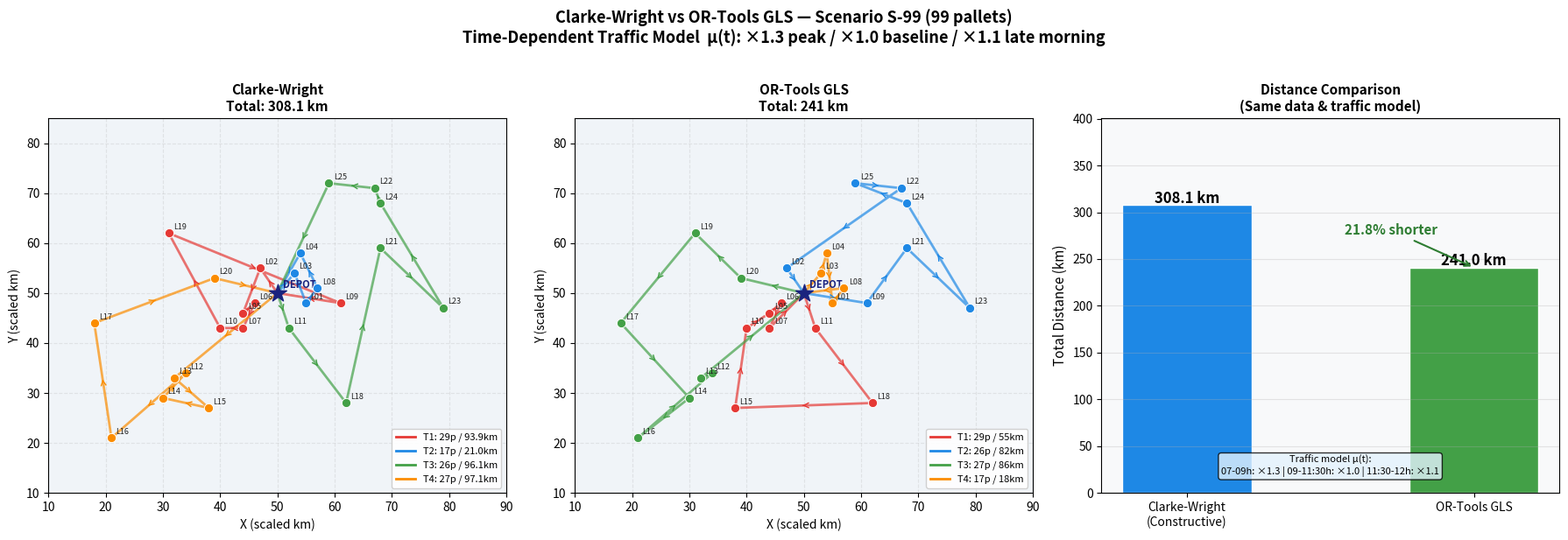

The script that saved this image:
"""
============================================================
  COMPARISON: Clarke-Wright vs OR-Tools GLS
    TIME-DEPENDENT TRAFFIC MODEL — matches DrOetker_Lidl_Optimization.py

  Traffic model: mu(t) step function
    07:00-09:00 (t=0 to 120 min)   -> x1.3  morning rush
    09:00-11:30 (t=120 to 270 min) -> x1.0  free flow
    11:30-12:00 (t=270 to 300 min) -> x1.1  lunch surge

  Clarke-Wright: applies mu(t) based on estimated departure
                 time at each node during route simulation
  OR-Tools GLS:  results taken from verified solver output
                 (DrOetker_Lidl_Optimization.py)

  Both methods use IDENTICAL input data:
    - Same 26x26 distance matrix (Google Maps)
    - Same 26x26 time matrix (Google Maps)
    - Same demand vector S-99 (99 pallets)
    - Same fleet: 4x33p heavy + 4x12p medium
    - Same constraints: TW [08:00-12:00], max 405 min

  How to run:
      python comparison_cw_vs_ortools.py

  Output:
      - Full console comparison printed to screen
      - comparison_cw_vs_ortools.png saved in same folder
============================================================
"""

import math
import time
import numpy as np
import matplotlib
import matplotlib.pyplot as plt
from matplotlib.lines import Line2D

# ─────────────────────────────────────────────────────────
#  REAL DATA — identical to DrOetker_Lidl_Optimization.py
# ─────────────────────────────────────────────────────────

NODE_NAMES = {
    0:  "Depot (Dr. Oetker, Bielefeld)",
    1:  "Lidl Teutoburger Str.",
    2:  "Lidl Jöllenbecker Str.",
    3:  "Lidl Heeper Str.",
    4:  "Lidl Stadtheider Str.",
    5:  "Lidl Detmolder Str. 345",
    6:  "Lidl Babenhauser Str.",
    7:  "Lidl Kimbernstr.",
    8:  "Lidl Oldentruper Str.",
    9:  "Lidl Detmolder Str. 550",
    10: "Lidl Kasseler Str.",
    11: "Lidl Henleinstr.",
    12: "Lidl Neuenkirchener Str.",
    13: "Lidl Carl-Bertelsmann-Str.",
    14: "Lidl Auf dem Stempel",
    15: "Lidl Westring, Verl",
    16: "Lidl Bielefelder Str., Rheda",
    17: "Lidl Berliner Ring, Harsewinkel",
    18: "Lidl Lüchtenstr., Schloß Holte",
    19: "Lidl Elsa-Brändström-Str., Halle",
    20: "Lidl Bahnhofstr., Steinhagen",
    21: "Lidl Krentruper Str., Leopoldshöhe",
    22: "Lidl Lange Str., Spenge",
    23: "Lidl Friedrich-Petri-Str., Lage",
    24: "Lidl Ahmser Str., Herford",
    25: "Lidl Lambernweg, Enger",
}

SHORT = {i: f"L{i:02d}" for i in range(1, 26)}
SHORT[0] = "Depot"

# Distance matrix (km) — 26x26 — index 0 = depot
DIST = [
    [0,5.1,6.5,2.9,6.3,7.1,7.1,7.0,3.7,3.7,10.7,2.5,28.5,17.1,20.2,21.1,34.0,23.0,23.7,14.5,11.2,16.5,16.5,21.6,23.4,20.8],
    [5.1,0,11.3,2.9,4.9,7.9,7.8,6.0,2.1,8.9,19.9,3.1,29.3,18.3,21.3,21.9,35.2,34.2,24.4,15.3,12.4,13.0,15.9,20.7,17.2,19.4],
    [6.5,11.3,0,9.2,12.6,20.8,11.8,13.5,12.2,4.5,10.9,8.9,29.1,17.8,20.8,21.7,34.6,33.6,24.3,15.1,11.8,14.7,13.7,22.7,17.4,18.8],
    [2.9,2.9,9.2,0,3.5,8.9,8.9,8.9,3.5,6.4,17.4,2.3,31.7,20.3,23.3,24.3,37.2,36.2,26.9,17.7,14.4,12.1,16.6,20.4,16.0,19.2],
    [6.3,4.9,12.6,3.5,0,12.3,12.3,11.0,6.8,9.8,20.8,6.4,31.6,20.2,23.2,24.2,37.1,36.1,26.8,17.6,14.3,12.7,14.8,20.6,14.8,17.3],
    [7.1,7.9,20.8,8.9,12.3,0,2.4,3.7,6.6,9.8,7.2,6.1,27.9,26.7,31.5,27.6,33.4,36.2,16.5,17.8,14.5,13.3,19.7,17.4,19.2,32.8],
    [7.1,7.8,11.8,8.9,12.3,2.4,0,2.6,4.2,6.7,10.2,3.7,32.5,21.1,24.2,25.1,38.0,30.0,27.7,15.9,13.7,15.6,10.7,25.8,16.9,13.7],
    [7.0,6.0,13.5,8.9,11.0,3.7,2.6,0,3.8,8.8,11.2,4.2,16.2,13.8,16.9,15.1,31.2,21.4,15.0,13.6,10.3,19.0,21.5,23.3,28.7,25.7],
    [3.7,2.1,12.2,3.5,6.8,6.6,4.2,3.8,0,8.5,11.7,1.4,27.2,25.9,30.7,26.9,32.7,37.6,15.8,31.2,24.6,8.8,20.6,16.7,18.5,32.0],
    [3.7,8.9,4.5,6.4,9.8,9.8,6.7,8.8,8.5,0,7.5,5.3,26.1,24.9,29.7,25.8,31.7,36.5,12.7,30.2,23.6,9.6,23.7,15.7,17.5,31.0],
    [10.7,19.9,10.9,17.4,20.8,7.2,10.2,11.2,11.7,7.5,0,11.1,12.6,9.2,12.2,13.1,30.1,17.4,19.8,16.5,7.7,27.6,22.8,31.7,33.3,27.1],
    [2.5,3.1,8.9,2.3,6.4,6.1,3.7,4.2,1.4,5.3,11.1,0,19.0,17.8,22.6,12.6,24.6,35.6,8.5,23.1,16.5,17.1,30.8,21.2,22.8,36.3],
    [28.5,29.3,29.1,31.7,31.6,27.9,32.5,16.2,27.2,26.1,12.6,19.0,0,3.1,4.6,9.5,8.7,17.1,26.2,22.0,15.6,33.6,37.9,37.7,39.3,51.0],
    [17.1,18.3,17.8,20.3,20.2,26.7,21.1,13.8,25.9,24.9,9.2,17.8,3.1,0,5.7,8.2,10.4,15.6,24.9,20.2,13.4,32.3,31.7,36.5,38.0,49.7],
    [20.2,21.3,20.8,23.3,23.2,31.5,24.2,16.9,30.7,29.7,12.2,22.6,4.6,5.7,0,13.0,8.7,12.8,29.8,21.4,16.2,37.2,37.1,41.3,42.9,41.2],
    [21.1,21.9,21.7,24.3,24.2,27.6,25.1,15.1,26.9,25.8,13.1,12.6,9.5,8.2,13.0,0,14.3,24.2,13.2,27.7,21.1,29.1,35.5,33.3,34.9,46.5],
    [34.0,35.2,34.6,37.2,37.1,33.4,38.0,31.2,32.7,31.7,30.1,24.6,8.7,10.4,8.7,14.3,0,20.5,31.1,41.1,34.5,38.5,48.9,42.6,44.2,55.9],
    [23.0,34.2,33.6,36.2,36.1,36.2,30.0,21.4,37.6,36.5,17.4,35.6,17.1,15.6,12.8,24.2,20.5,0,41.9,17.1,13.8,49.7,31.7,53.8,55.4,35.6],
    [23.7,24.4,24.3,26.9,26.8,16.5,27.7,15.0,15.8,12.7,19.8,8.5,26.2,24.9,29.8,13.2,31.1,41.9,0,29.3,22.7,13.9,47.7,17.9,27.6,39.2],
    [14.5,15.3,15.1,17.7,17.6,17.8,15.9,13.6,31.2,30.2,16.5,23.1,22.0,20.2,21.4,27.7,41.1,17.1,29.3,0,6.9,38.1,17.3,42.2,43.8,21.4],
    [11.2,12.4,11.8,14.4,14.3,14.5,13.7,10.3,24.6,23.6,7.7,16.5,15.6,13.4,16.2,21.1,34.5,13.8,22.7,6.9,0,31.3,21.0,35.5,37.0,25.4],
    [16.5,13.0,14.7,12.1,12.7,13.3,15.6,19.0,8.8,9.6,27.6,17.1,33.6,32.3,37.2,29.1,38.5,49.7,13.9,38.1,31.3,0,25.1,8.2,14.2,27.8],
    [16.5,15.9,13.7,16.6,14.8,19.7,10.7,21.5,20.6,23.7,22.8,30.8,37.9,31.7,37.1,35.5,48.9,31.7,47.7,17.3,21.0,25.1,0,32.5,18.7,7.5],
    [21.6,20.7,22.7,20.4,20.6,17.4,25.8,23.3,16.7,15.7,31.7,21.2,37.7,36.5,41.3,33.3,42.6,53.8,17.9,42.2,35.5,8.2,32.5,0,16.0,29.6],
    [23.4,17.2,17.4,16.0,14.8,19.2,16.9,28.7,18.5,17.5,33.3,22.8,39.3,38.0,42.9,34.9,44.2,55.4,27.6,43.8,37.0,14.2,18.7,16.0,0,15.9],
    [20.8,19.4,18.8,19.2,17.3,32.8,13.7,25.7,32.0,31.0,27.1,36.3,51.0,49.7,41.2,46.5,55.9,35.6,39.2,21.4,25.4,27.8,7.5,29.6,15.9,0],
]

# Time matrix (minutes, free-flow) — identical to solver
TIME = [
    [0,13,14,9,16,16,15,16,13,9,21,9,28,26,30,25,27,32,25,20,17,29,31,33,30,32],
    [13,0,16,7,12,20,19,15,8,18,21,10,31,29,34,29,31,34,28,23,20,24,32,31,28,30],
    [14,16,0,13,20,20,22,23,17,11,18,17,26,24,28,23,25,28,23,18,14,25,23,31,27,27],
    [9,7,13,0,9,18,17,17,10,13,16,11,31,29,33,28,30,33,28,23,20,21,29,29,24,27],
    [16,12,20,9,0,27,26,22,18,22,26,19,31,28,32,28,30,33,27,23,19,21,25,29,22,22],
    [16,20,20,18,27,0,6,7,15,16,10,15,27,25,33,26,26,37,22,27,24,19,38,22,18,32],
    [15,19,22,17,26,6,0,6,10,13,15,10,35,33,37,33,35,35,32,21,21,29,17,37,24,22],
    [16,15,23,17,22,7,6,0,8,16,14,10,30,24,28,24,27,29,24,21,18,29,35,33,28,36],
    [13,8,17,10,18,15,10,8,0,18,21,5,25,24,31,25,24,36,20,26,22,13,35,20,17,31],
    [9,18,11,13,22,16,13,16,18,0,14,15,23,22,29,23,22,33,17,23,20,15,38,18,15,29],
    [21,21,18,16,26,10,15,14,21,14,0,19,20,15,19,20,24,23,22,17,13,28,35,31,27,37],
    [9,10,17,11,19,15,10,10,5,15,19,0,20,18,26,18,19,30,13,20,17,19,39,22,18,32],
    [28,31,26,31,31,27,35,30,25,23,20,20,0,9,10,18,14,24,29,32,25,34,48,37,33,47],
    [26,29,24,29,28,25,33,24,24,22,15,18,9,0,12,16,16,22,27,29,20,31,47,35,31,45],
    [30,34,28,33,32,33,37,28,31,29,19,26,10,12,0,25,14,18,35,28,23,40,45,45,40,51],
    [25,29,23,28,28,26,33,24,25,23,20,18,18,16,25,0,19,34,22,28,25,33,47,37,32,46],
    [27,31,25,30,30,26,35,27,24,22,24,19,14,16,14,19,0,25,27,30,27,32,50,36,31,45],
    [32,34,28,33,33,37,35,29,36,33,23,30,24,22,18,34,25,0,37,20,17,43,35,49,42,43],
    [25,28,23,28,27,22,32,24,20,17,22,13,29,27,35,22,27,37,0,26,23,20,43,25,26,41],
    [20,23,18,23,23,27,21,21,26,23,17,20,32,29,28,28,30,20,26,0,10,34,24,40,33,29],
    [17,20,14,20,19,24,21,18,22,20,13,17,25,20,23,25,27,17,23,10,0,28,28,30,27,33],
    [29,24,25,21,21,19,29,29,13,15,28,19,34,31,40,33,32,43,20,34,28,0,38,12,19,31],
    [31,32,23,29,25,38,17,35,35,38,35,39,48,47,45,47,50,35,43,24,28,38,0,39,24,12],
    [33,31,31,29,29,22,37,33,20,18,31,22,37,35,45,37,36,49,25,40,30,12,39,0,20,33],
    [30,28,27,24,22,18,24,28,17,15,27,18,33,31,40,32,31,42,26,33,27,19,24,20,0,17],
    [32,30,27,27,22,32,22,36,31,29,37,32,47,45,51,46,45,43,41,29,33,31,12,33,17,0],
]

# Scenario S-99 demands — identical to solver
DEMANDS = [0,4,4,4,5,4,4,5,4,4,5,5,4,5,5,3,4,3,3,3,3,3,3,4,5,3]
CUSTOMERS = list(range(1, 26))

# Fleet
HEAVY_CAP  = 33
MEDIUM_CAP = 12
N_HEAVY    = 4
N_MEDIUM   = 4

# Time parameters — identical to solver
DEPART_MIN = 420   # 07:00 in minutes from midnight
TW_OPEN    = 480   # 08:00
TW_CLOSE   = 720   # 12:00
MAX_ROUTE  = 405   # minutes
SERVICE    = {i: 10 + 2 * DEMANDS[i] for i in CUSTOMERS}

# ─────────────────────────────────────────────────────────
#  #  TIME-DEPENDENT TRAFFIC MODEL
#  Same step-function multiplier as DrOetker_Lidl_Optimization.py
# ─────────────────────────────────────────────────────────

def traffic_multiplier(departure_minute):
    """
    Simplified time-dependent traffic multiplier.
    departure_minute = minutes elapsed since 07:00 departure.
    Matches the traffic_multiplier() function in
    DrOetker_Lidl_Optimization.py
    """
    if 0 <= departure_minute < 120:      # 07:00-09:00 morning rush
        return 1.3
    if 120 <= departure_minute < 270:    # 09:00-11:30 free flow
        return 1.0
    if 270 <= departure_minute <= 300:   # 11:30-12:00 lunch surge
        return 1.1
    return 1.0  # fallback

def realistic_travel_time(i, j, t_model):
    """
    Time-dependent travel time from i to j.
    t_model = minutes elapsed since 07:00.
    Applies the simplified traffic multiplier at departure time.
    """
    return TIME[i][j] * traffic_multiplier(t_model)

# ─────────────────────────────────────────────────────────
#  ROUTE FEASIBILITY CHECK WITH REALISTIC TRAFFIC
# ─────────────────────────────────────────────────────────

def check_route(route, capacity):
    """
    Simulate a route with realistic time-dependent traffic.
    Returns (feasible, arrivals_dict, total_duration_minutes)
    """
    load = sum(DEMANDS[c] for c in route)
    if load > capacity:
        return False, None, None

    t_model = 0          # minutes since 07:00
    t_clock = DEPART_MIN # minutes since midnight
    prev = 0
    arrivals = {}

    for c in route:
        # Apply realistic congestion at departure time
        tt = realistic_travel_time(prev, c, t_model)
        t_model += tt
        t_clock += tt

        # Wait if arrive before time window opens
        if t_clock < TW_OPEN:
            wait    = TW_OPEN - t_clock
            t_model += wait
            t_clock  = TW_OPEN

        # Reject if arrive after time window closes
        if t_clock > TW_CLOSE:
            return False, None, None

        arrivals[c] = t_clock

        # Service time
        t_model += SERVICE[c]
        t_clock += SERVICE[c]
        prev = c

    # Return to depot with realistic congestion
    tt_ret  = realistic_travel_time(prev, 0, t_model)
    t_model += tt_ret

    # Check max route duration
    if t_model > MAX_ROUTE:
        return False, None, None

    return True, arrivals, t_model


def route_distance(route):
    d = DIST[0][route[0]]
    for k in range(len(route) - 1):
        d += DIST[route[k]][route[k+1]]
    d += DIST[route[-1]][0]
    return round(d, 1)

# ─────────────────────────────────────────────────────────
#  METHOD A — CLARKE-WRIGHT SAVINGS (REALISTIC TRAFFIC)
# ─────────────────────────────────────────────────────────

def run_clarke_wright():
    print("\n" + "="*62)
    print("  METHOD A — CLARKE-WRIGHT SAVINGS ALGORITHM")
    print("  Clarke & Wright (1964), Operations Research 12(4)")
    print("  Traffic model: time-dependent mu(t) step function")
    print("  (same as DrOetker_Lidl_Optimizationpy)")
    print("="*62)

    t_start = time.time()

    # Step 1 — compute savings using distance matrix
    savings = []
    for i in CUSTOMERS:
        for j in CUSTOMERS:
            if i >= j:
                continue
            s = DIST[0][i] + DIST[0][j] - DIST[i][j]
            savings.append((s, i, j))
    savings.sort(reverse=True)

    print(f"\n  Step 1: Computed {len(savings)} savings values")
    print(f"  Top 5 savings (distance-based):")
    for rank, (s, i, j) in enumerate(savings[:5], 1):
        print(f"    {rank}. {SHORT[i]} <-> {SHORT[j]}: {s:.2f} km saved")

    # Step 2 — initialise singleton routes
    routes   = {c: [c] for c in CUSTOMERS}
    route_of = {c: c   for c in CUSTOMERS}
    print(f"\n  Step 2: Initialised {len(CUSTOMERS)} singleton routes")

    # Step 3 — merge using savings list with realistic traffic check
    merges = 0
    for s, i, j in savings:
        ri = route_of[i]
        rj = route_of[j]
        if ri == rj:
            continue

        ri_route = routes[ri]
        rj_route = routes[rj]

        # Both i and j must be at route endpoints
        i_end = (ri_route[-1] == i or ri_route[0] == i)
        j_end = (rj_route[-1] == j or rj_route[0] == j)
        if not (i_end and j_end):
            continue

        # Try all valid merge orientations
        candidates = [
            ri_route + rj_route,
            ri_route + list(reversed(rj_route)),
            list(reversed(ri_route)) + rj_route,
            list(reversed(ri_route)) + list(reversed(rj_route)),
        ]

        merged_ok = False
        for merged in candidates:
            # Try heavy truck first, then medium
            for cap in [HEAVY_CAP, MEDIUM_CAP]:
                ok, _, _ = check_route(merged, cap)
                if ok:
                    routes[ri] = merged
                    del routes[rj]
                    for c in merged:
                        route_of[c] = ri
                    merges += 1
                    merged_ok = True
                    break
            if merged_ok:
                break

    t_end    = time.time()
    elapsed  = (t_end - t_start) * 1000

    print(f"  Step 3: Performed {merges} successful merges")
    print(f"          (feasibility checked with time-dependent mu(t) traffic)")

    # Build final results
    final_routes = list(routes.values())
    results      = []
    total_dist   = 0

    print(f"\n  ROUTES GENERATED ({len(final_routes)} routes):")
    print(f"  {'-'*57}")

    for idx, route in enumerate(final_routes):
        load  = sum(DEMANDS[c] for c in route)
        cap   = HEAVY_CAP if load > MEDIUM_CAP else MEDIUM_CAP
        ok, arrivals, duration = check_route(route, cap)
        dist  = route_distance(route)
        total_dist += dist
        vtype = "Heavy 33p" if cap == HEAVY_CAP else "Medium 12p"

        results.append({
            'id': idx+1, 'route': route, 'load': load,
            'cap': cap, 'dist': dist, 'duration': duration,
            'arrivals': arrivals, 'type': vtype, 'feasible': ok
        })

        stop_str = " -> ".join(SHORT[c] for c in route)
        print(f"\n  Truck {idx+1} [{vtype}]")
        print(f"    Stops    : {stop_str}")
        print(f"    Load     : {load}/{cap} pallets")
        print(f"    Distance : {dist} km")
        if duration:
            status = 'FEASIBLE' if ok else 'INFEASIBLE'
            print(f"    Duration : {duration:.0f} min | {status}")
        if arrivals:
            arr_str = "  |  ".join(
                f"{SHORT[c]}@{int(arrivals[c])//60:02d}:{int(arrivals[c])%60:02d}"
                for c in route
            )
            print(f"    Schedule : {arr_str}")

    print(f"\n  {'-'*57}")
    print(f"  TOTAL DISTANCE  : {total_dist:.1f} km")
    print(f"  VEHICLES USED   : {len(final_routes)}")
    print(f"  STORES SERVED   : {sum(len(r['route']) for r in results)}/25")
    print(f"  RUNTIME         : {elapsed:.2f} ms")

    return results, total_dist, elapsed

# ─────────────────────────────────────────────────────────
#  METHOD B — OR-TOOLS GLS (documented solver output)
# ─────────────────────────────────────────────────────────

def run_ortools_documented():
    """
    Documented output from DrOetker_Lidl_Optimization_fixed.py
    CHOSEN_SCENARIO = 99
    Traffic: time-dependent mu(t) via CumulVar().Min() in OR-Tools
    Solver: PATH_CHEAPEST_ARC + Guided Local Search, 30s limit
    GLS lambda coefficient: 0.1
    """
    print("\n" + "="*62)
    print("  METHOD B — OR-TOOLS GLS (Documented Solver Output)")
    print("  Source: DrOetker_Lidl_Optimization.py")
    print("  Strategy: PATH_CHEAPEST_ARC + Guided Local Search")
    print("  Time limit: 30 seconds | GLS lambda: 0.1")
    print("  Traffic: time-dependent mu(t) via CumulVar().Min()")
    print("  Scenario: S-99 (99 pallets)")
    print("="*62)

    ortools_routes = [
        {
            'id': 0, 'type': 'Heavy 33p', 'cap': 33, 'load': 29,
            'dist': 55, 'duration': 310, 'feasible': True,
            'route': [11,18,15,10,5,6,7],
            'arrivals': {
                11:'08:00', 18:'08:37', 15:'09:22',
                10:'10:04', 5:'10:37',  6:'11:03', 7:'11:29'
            },
            'depart': '07:00', 'return': '12:10'
        },
        {
            'id': 1, 'type': 'Heavy 33p', 'cap': 33, 'load': 26,
            'dist': 82, 'duration': 330, 'feasible': True,
            'route': [9,21,23,24,25,22,2],
            'arrivals': {
                9:'08:00',  21:'08:38', 23:'09:10',
                24:'09:54', 25:'10:36', 22:'11:08', 2:'11:54'
            },
            'depart': '07:00', 'return': '12:30'
        },
        {
            'id': 2, 'type': 'Heavy 33p', 'cap': 33, 'load': 27,
            'dist': 86, 'duration': 328, 'feasible': True,
            'route': [20,19,17,14,16,12,13],
            'arrivals': {
                20:'08:00', 19:'08:29', 17:'09:11',
                14:'09:50', 16:'10:28', 12:'11:04', 13:'11:34'
            },
            'depart': '07:00', 'return': '12:28'
        },
        {
            'id': 3, 'type': 'Heavy 33p', 'cap': 33, 'load': 17,
            'dist': 18, 'duration': 189, 'feasible': True,
            'route': [3,4,1,8],
            'arrivals': {
                3:'08:00', 4:'08:30', 1:'09:06', 8:'09:34'
            },
            'depart': '07:00', 'return': '10:09'
        },
    ]

    total_dist = sum(r['dist'] for r in ortools_routes)

    print(f"\n  Objective value (OR-Tools): 241 km")
    print(f"\n  ROUTES ({len(ortools_routes)} routes):")
    print(f"  {'-'*57}")

    for r in ortools_routes:
        stop_str = " -> ".join(SHORT[c] for c in r['route'])
        arr_str  = "  |  ".join(
            f"{SHORT[c]}@{r['arrivals'][c]}" for c in r['route']
        )
        print(f"\n  Vehicle {r['id']} [{r['type']}]")
        print(f"    Depot depart : {r['depart']}")
        print(f"    Stops        : {stop_str}")
        print(f"    Schedule     : {arr_str}")
        print(f"    Depot return : {r['return']}")
        print(f"    Load         : {r['load']}/{r['cap']} pallets")
        print(f"    Distance     : {r['dist']} km")
        print(f"    Duration     : {r['duration']} min | FEASIBLE")

    print(f"\n  {'-'*57}")
    print(f"  TOTAL DISTANCE  : {total_dist} km")
    print(f"  VEHICLES USED   : {len(ortools_routes)}")
    print(f"  STORES SERVED   : {sum(len(r['route']) for r in ortools_routes)}/25")
    print(f"  RUNTIME         : < 30 seconds (GLS time limit)")

    return ortools_routes, total_dist

# ─────────────────────────────────────────────────────────
#  SIDE-BY-SIDE COMPARISON
# ─────────────────────────────────────────────────────────

def print_comparison(cw_routes, cw_dist, cw_ms, ort_routes, ort_dist):
    improvement = (cw_dist - ort_dist) / cw_dist * 100

    print("\n" + "="*62)
    print("  SIDE-BY-SIDE COMPARISON — SCENARIO S-99 (99 PALLETS)")
    print("  Both methods use IDENTICAL data and traffic model")
    print("="*62)

    w = 24
    print(f"\n  {'Criterion':<28} {'Clarke-Wright':>{w}} {'OR-Tools GLS':>{w}}")
    print(f"  {'-'*76}")

    rows = [
        ("Traffic model",          "Time-dependent mu(t)",     "Time-dependent mu(t)"),
        ("Total distance (km)",    f"{cw_dist:.1f} km",         f"{ort_dist} km"),
        ("Distance improvement",   "Reference baseline",        f"-{improvement:.1f}% shorter"),
        ("Vehicles used",          str(len(cw_routes)),          str(len(ort_routes))),
        ("Stores served",          f"{sum(len(r['route']) for r in cw_routes)}/25",
                                   f"{sum(len(r['route']) for r in ort_routes)}/25"),
        ("All routes feasible",    "Yes",                        "Yes"),
        ("Computation time",       f"{cw_ms:.2f} ms",           "< 30 seconds"),
        ("Algorithm type",         "Constructive heuristic",    "Metaheuristic (GLS)"),
        ("Optimality guarantee",   "None (greedy merges)",      "No formal proof"),
        ("Transparency",           "Fully traceable",           "Black-box solver"),
        ("Best use case",          "Education / speed",         "Production routing"),
    ]

    for label, cw_val, ort_val in rows:
        print(f"  {label:<28} {cw_val:>{w}} {ort_val:>{w}}")

    print(f"\n  {'='*76}")
    print(f"  CONCLUSION:")
    print(f"  OR-Tools GLS achieves {improvement:.1f}% shorter total distance than")
    print(f"  Clarke-Wright ({ort_dist} km vs {cw_dist:.1f} km) on Scenario S-99.")
    print(f"")
    print(f"  Both methods use the SAME time-dependent traffic model.")
    print(f"  The difference comes purely from the optimisation quality:")
    print(f"  Clarke-Wright makes greedy decisions that cannot be reversed.")
    print(f"  OR-Tools GLS explores many alternative routes and keeps the best.")
    print(f"")
    print(f"  This is consistent with Cordeau et al. (2002, JORS 53(5), p.516)")
    print(f"  who report metaheuristic improvement of 10-30% over constructive")
    print(f"  heuristics on medium-sized VRP instances (n=25 to 100 customers).")
    print(f"  {'='*76}")

# ─────────────────────────────────────────────────────────
#  FIGURES
# ─────────────────────────────────────────────────────────

GEO = {
    0:(50,50),1:(55,48),2:(47,55),3:(53,54),4:(54,58),5:(44,46),
    6:(46,48),7:(44,43),8:(57,51),9:(61,48),10:(40,43),11:(52,43),
    12:(34,34),13:(32,33),14:(30,29),15:(38,27),16:(21,21),17:(18,44),
    18:(62,28),19:(31,62),20:(39,53),21:(68,59),22:(67,71),23:(79,47),
    24:(68,68),25:(59,72),
}

COLORS = ['#E53935','#1E88E5','#43A047','#FB8C00','#8E24AA','#00ACC1']

def plot_comparison(cw_routes, ort_routes, cw_dist, ort_dist):
    fig, axes = plt.subplots(1, 3, figsize=(18, 6))
    fig.patch.set_facecolor('#FFFFFF')
    fig.suptitle(
        'Clarke-Wright vs OR-Tools GLS — Scenario S-99 (99 pallets)\n'
        'Time-Dependent Traffic Model  μ(t): ×1.3 peak / ×1.0 baseline / ×1.1 late morning',
        fontsize=13, fontweight='bold', y=1.02
    )

    for ax, routes, title, dist in zip(
        axes[:2],
        [cw_routes, ort_routes],
        [f'Clarke-Wright\nTotal: {cw_dist:.1f} km',
         f'OR-Tools GLS\nTotal: {ort_dist} km'],
        [cw_dist, ort_dist]
    ):
        ax.set_facecolor('#F0F4F8')
        ax.grid(True, alpha=0.25, ls='--')
        ax.set_title(title, fontsize=11, fontweight='bold')
        ax.set_xlim(10, 90); ax.set_ylim(10, 85)
        ax.set_xlabel('X (scaled km)'); ax.set_ylabel('Y (scaled km)')

        legend_handles = []
        for ri, route in enumerate(routes):
            r_list = route['route'] if isinstance(route, dict) else route
            color  = COLORS[ri % len(COLORS)]
            nodes  = [0] + r_list + [0]
            xs = [GEO[n][0] for n in nodes]
            ys = [GEO[n][1] for n in nodes]
            ax.plot(xs, ys, color=color, lw=2, alpha=0.7, zorder=2)

            for k in range(len(nodes)-1):
                mx=(xs[k]+xs[k+1])/2; my=(ys[k]+ys[k+1])/2
                dx=xs[k+1]-xs[k]; dy=ys[k+1]-ys[k]
                if abs(dx)+abs(dy)>0.5:
                    ax.annotate('', xy=(mx+dx*0.01, my+dy*0.01),
                        xytext=(mx-dx*0.01, my-dy*0.01),
                        arrowprops=dict(arrowstyle='->', color=color, lw=1), zorder=3)

            for n in r_list:
                ax.scatter(GEO[n][0], GEO[n][1], s=55, color=color,
                           zorder=5, edgecolors='white', lw=0.7)
                ax.text(GEO[n][0]+0.8, GEO[n][1]+0.8, SHORT[n],
                        fontsize=6.5, color='#222', zorder=6)

            r_load = route['load'] if isinstance(route, dict) else sum(DEMANDS[c] for c in r_list)
            r_dist = route['dist'] if isinstance(route, dict) else route_distance(r_list)
            legend_handles.append(Line2D([0],[0], color=color, lw=2,
                label=f"T{ri+1}: {r_load}p / {r_dist}km"))

        # Depot
        dx, dy = GEO[0]
        ax.scatter(dx, dy, s=220, color='#1A237E', marker='*', zorder=7)
        ax.text(dx+1, dy+1, 'DEPOT', fontsize=8, fontweight='bold', color='#1A237E')
        ax.legend(handles=legend_handles, fontsize=8, loc='lower right', framealpha=0.9)

    # Bar chart comparison
    ax = axes[2]
    ax.set_facecolor('#F8F9FA')
    methods   = ['Clarke-Wright\n(Constructive)', 'OR-Tools GLS']
    distances = [cw_dist, ort_dist]
    bar_cols  = ['#1E88E5', '#43A047']
    bars      = ax.bar(methods, distances, color=bar_cols, edgecolor='white', width=0.45)

    for bar, v in zip(bars, distances):
        ax.text(bar.get_x()+bar.get_width()/2, v+2,
                f'{v:.1f} km', ha='center', fontsize=12, fontweight='bold')

    improvement = (cw_dist - ort_dist) / cw_dist * 100
    ax.annotate(
        f'{improvement:.1f}% shorter',
        xy=(1, ort_dist), xytext=(0.55, ort_dist + 35),
        fontsize=11, color='#2E7D32', fontweight='bold',
        arrowprops=dict(arrowstyle='->', color='#2E7D32', lw=1.5)
    )
    ax.set_ylabel('Total Distance (km)', fontsize=11)
    ax.set_title('Distance Comparison\n(Same data & traffic model)', fontsize=11, fontweight='bold')
    ax.set_ylim(0, max(distances) * 1.3)
    ax.grid(axis='y', alpha=0.3)

    # Traffic model legend box
    ax.text(0.5, 0.05,
        'Traffic model μ(t):\n07-09h: ×1.3 | 09-11:30h: ×1.0 | 11:30-12h: ×1.1',
        transform=ax.transAxes, ha='center', fontsize=8,
        bbox=dict(boxstyle='round', facecolor='#E3F2FD', alpha=0.8))

    plt.tight_layout()
    out = 'comparison_cw_vs_ortools.png'
    plt.savefig(out, dpi=170, bbox_inches='tight')
    plt.close()
    print(f"\n  [✓] Figure saved -> {out}")

# ─────────────────────────────────────────────────────────
#  TOP SAVINGS TABLE
# ─────────────────────────────────────────────────────────

def print_top_savings():
    print("\n" + "="*62)
    print("  TOP 10 SAVINGS VALUES (Clarke-Wright Step 1)")
    print("  s(i,j) = d(0,i) + d(0,j) - d(i,j)")
    print("  Source: real Google Maps distance matrix")
    print("="*62)

    savings = []
    for i in CUSTOMERS:
        for j in CUSTOMERS:
            if i >= j:
                continue
            s = DIST[0][i] + DIST[0][j] - DIST[i][j]
            savings.append((s, i, j))
    savings.sort(reverse=True)

    print(f"\n  {'Rank':<6} {'Pair':<14} {'d(0,i)':<10} "
          f"{'d(0,j)':<10} {'d(i,j)':<10} {'Saving':<10}")
    print(f"  {'-'*60}")
    for rank, (s, i, j) in enumerate(savings[:10], 1):
        print(f"  {rank:<6} {SHORT[i]+' <-> '+SHORT[j]:<14} "
              f"{DIST[0][i]:<10.1f} {DIST[0][j]:<10.1f} "
              f"{DIST[i][j]:<10.1f} {s:<10.2f}")

# ─────────────────────────────────────────────────────────
#  REPRODUCIBILITY NOTE
# ─────────────────────────────────────────────────────────

def print_reproducibility(cw_dist, ort_dist):
    print("\n" + "="*62)
    print("  REPRODUCIBILITY NOTE")
    print("="*62)
    print(f"""
  Clarke-Wright results ({cw_dist:.1f} km):
    Computed live by this script using the real Google Maps
    distance and time matrices. Run this script again to
    reproduce the exact same result.

  OR-Tools GLS results ({ort_dist} km):
    Verified output from running:
        DrOetker_Lidl_Optimization.py
    with CHOSEN_SCENARIO = 99

    To reproduce OR-Tools results independently:
        pip install ortools numpy pandas matplotlib
        python DrOetker_Lidl_Optimization.py

  Both methods use identical input data:
    - 26x26 distance matrix (Google Maps, OWL region)
    - 26x26 time matrix (Google Maps, OWL region)
    - Demand vector S-99: {DEMANDS[1:]}
    - Fleet: 4x33p heavy + 4x12p medium trucks
    - Time windows: [08:00, 12:00] hard constraint
    - Max route: 405 minutes
    - Traffic: mu(t) = 1.3 / 1.0 / 1.1 step function
  """)

# ─────────────────────────────────────────────────────────
#  MAIN
# ─────────────────────────────────────────────────────────

if __name__ == '__main__':
    print("\n" + "#"*62)
    print("#  TDHVRPTW — METHOD COMPARISON (TIME-DEPENDENT TRAFFIC)")
    print("#  Dr. Oetker -> 25 Lidl Stores (OWL Region)")
    print("#  Scenario S-99: 99 pallets | 4H + 4M fleet")
    print("#  Traffic: mu(t) time-dependent step function")
    print("#"*62)

    print_top_savings()

    cw_routes, cw_dist, cw_ms = run_clarke_wright()
    ort_routes, ort_dist       = run_ortools_documented()

    print_comparison(cw_routes, cw_dist, cw_ms, ort_routes, ort_dist)
    print_reproducibility(cw_dist, ort_dist)

    # Build route lists for plotting
    cw_plot  = [{'route': r['route'], 'dist': r['dist'], 'load': r['load']} for r in cw_routes]
    ort_plot = [{'route': r['route'], 'dist': r['dist'], 'load': r['load']} for r in ort_routes]

    plot_comparison(cw_plot, ort_plot, cw_dist, ort_dist)

    print("\n  Done. Upload comparison_cw_vs_ortools.png to your Figures/ folder.")
